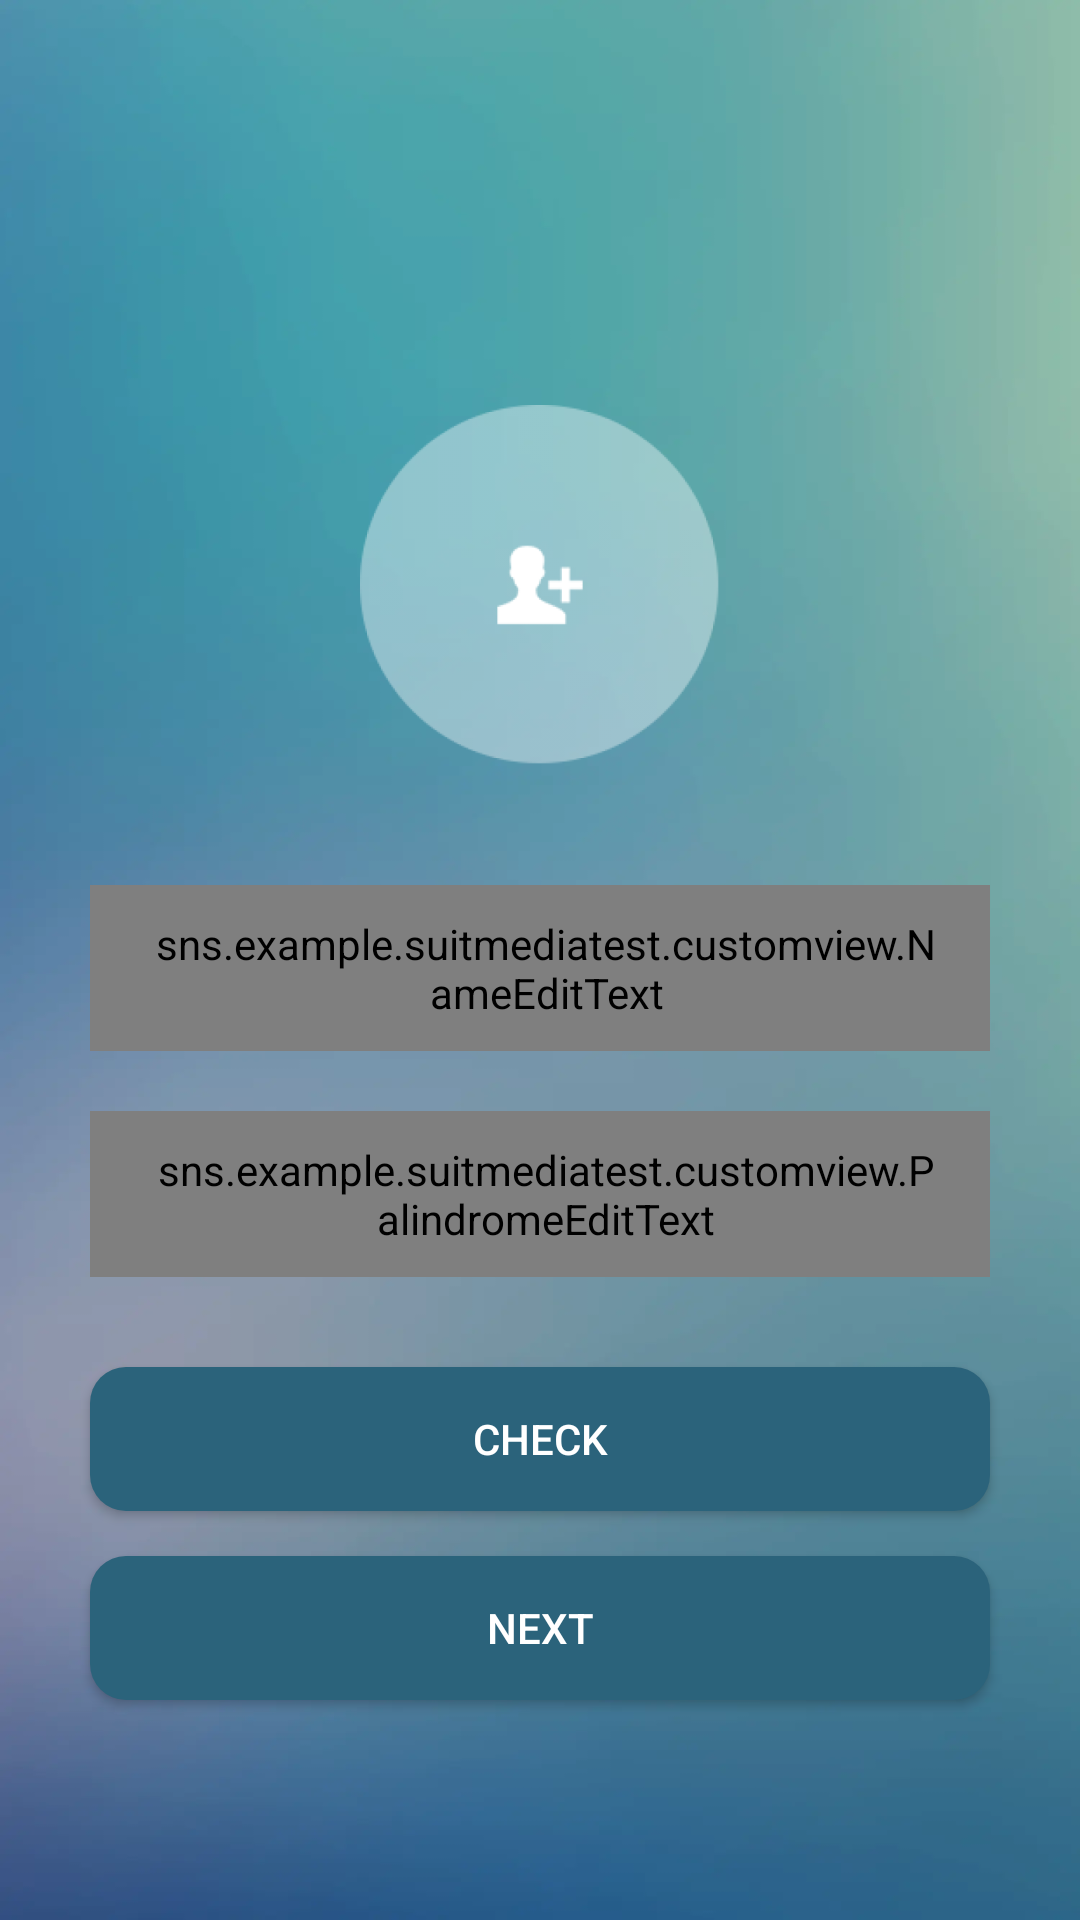

Layout XML and referenced resources for this Android screen:
<!-- AndroidManifest.xml: application theme Theme.SuitmediaTest -->
<!-- res/layout/activity_first_screen.xml -->
<?xml version="1.0" encoding="utf-8"?>
<androidx.constraintlayout.widget.ConstraintLayout xmlns:android="http://schemas.android.com/apk/res/android"
    xmlns:app="http://schemas.android.com/apk/res-auto"
    xmlns:tools="http://schemas.android.com/tools"
    android:id="@+id/first"
    android:layout_width="match_parent"
    android:layout_height="match_parent"
    android:background="@drawable/background"
    tools:context=".ui.firstScreen.FirstScreen">

    <ImageView
        android:id="@+id/iv_photo"
        android:layout_width="120dp"
        android:layout_height="120dp"
        android:layout_marginBottom="250dp"
        android:contentDescription="@string/photo"
        android:src="@drawable/ic_photo"
        app:layout_constraintBottom_toBottomOf="parent"
        app:layout_constraintEnd_toEndOf="parent"
        app:layout_constraintStart_toStartOf="parent"
        app:layout_constraintTop_toTopOf="parent" />

    <sns.example.suitmediatest.customview.NameEditText
        android:id="@+id/edit_name"
        android:layout_width="match_parent"
        android:layout_height="wrap_content"
        android:layout_marginHorizontal="30dp"
        android:layout_marginTop="40dp"
        android:background="@drawable/bg_edit_text"
        android:fontFamily="@font/poppins_medium"
        android:hint="@string/hint_name"
        android:inputType="textPersonName"
        android:paddingVertical="10dp"
        android:paddingStart="20dp"
        android:paddingEnd="16dp"
        android:textSize="16sp"
        android:translationZ="0dp"
        app:layout_constraintStart_toStartOf="parent"
        app:layout_constraintTop_toBottomOf="@+id/iv_photo" />

    <sns.example.suitmediatest.customview.PalindromeEditText
        android:id="@+id/edit_palindrome"
        android:layout_width="match_parent"
        android:layout_height="wrap_content"
        android:layout_marginHorizontal="30dp"
        android:layout_marginTop="20dp"
        android:background="@drawable/bg_edit_text"
        android:fontFamily="@font/poppins_medium"
        android:hint="@string/hint_palindrome"
        android:paddingVertical="10dp"
        android:paddingStart="20dp"
        android:paddingEnd="16dp"
        android:textSize="16sp"
        android:translationZ="0dp"
        app:layout_constraintEnd_toEndOf="parent"
        app:layout_constraintStart_toStartOf="parent"
        app:layout_constraintTop_toBottomOf="@+id/edit_name" />

    <Button
        android:id="@+id/btn_check"
        android:layout_width="match_parent"
        android:layout_height="wrap_content"
        android:layout_marginHorizontal="30dp"
        android:layout_marginTop="30dp"
        android:background="@drawable/bg_btn"
        android:elevation="10dp"
        android:text="@string/check_palindrome"
        android:textColor="@color/white"
        app:layout_constraintEnd_toEndOf="parent"
        app:layout_constraintStart_toStartOf="parent"
        app:layout_constraintTop_toBottomOf="@+id/edit_palindrome" />

    <Button
        android:id="@+id/btn_next"
        android:layout_width="match_parent"
        android:layout_height="wrap_content"
        android:layout_marginHorizontal="30dp"
        android:layout_marginTop="15dp"
        android:background="@drawable/bg_btn"
        android:elevation="10dp"
        android:text="@string/check_next"
        android:textColor="@color/white"
        app:layout_constraintEnd_toEndOf="parent"
        app:layout_constraintStart_toStartOf="parent"
        app:layout_constraintTop_toBottomOf="@+id/btn_check" />

</androidx.constraintlayout.widget.ConstraintLayout>
<!-- resources referenced by this layout -->
<resources>
  <color name="white">#FFFFFFFF</color>
  <!-- drawable background: webp bitmap (drawable, 16788 bytes) -->
  <!-- drawable bg_btn (drawable) -->
  <?xml version="1.0" encoding="utf-8"?>
  <shape xmlns:android="http://schemas.android.com/apk/res/android">
      <solid
          android:color="@color/button"/>
  
      <corners
          android:radius="12dp"/>
  </shape>
  <!-- drawable bg_edit_text (drawable) -->
  <?xml version="1.0" encoding="utf-8"?>
  <shape xmlns:android="http://schemas.android.com/apk/res/android">
      <solid
          android:color="@color/white"/>
  
      <corners
          android:radius="12dp"/>
  </shape>
  <!-- drawable ic_photo: webp bitmap (drawable, 6574 bytes) -->
  <string name="check_next">Next</string>
  <string name="check_palindrome">Check</string>
  <string name="hint_name">Name</string>
  <string name="hint_palindrome">Palindrome</string>
  <string name="photo">photo</string>
  <style name="Theme.SuitmediaTest" parent="Base.Theme.SuitmediaTest" />
  <color name="button">#2B637B</color>
  <style name="Base.Theme.SuitmediaTest" parent="Theme.AppCompat.DayNight.NoActionBar">
          
          
      </style>
</resources>
